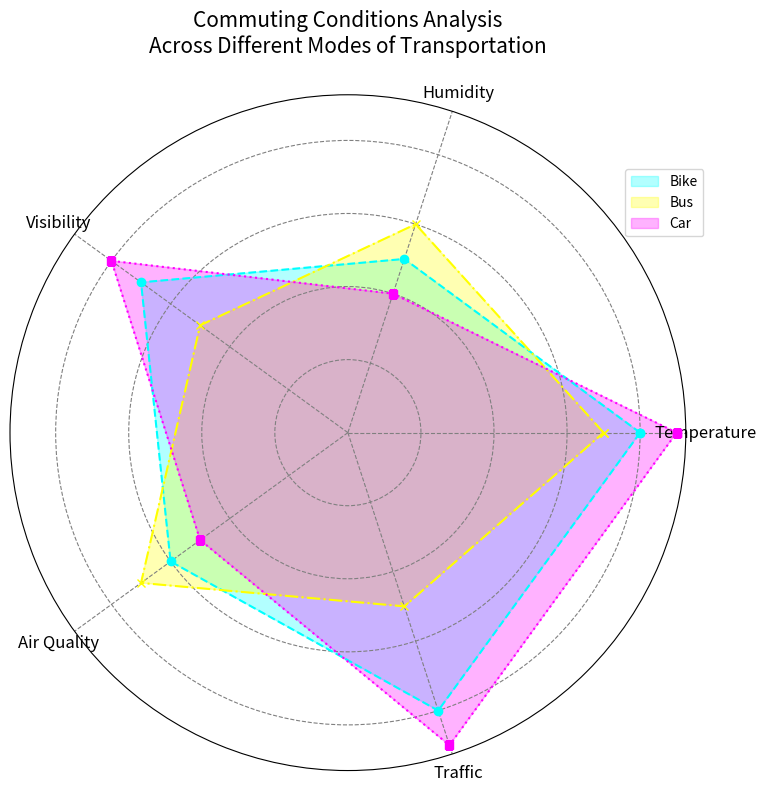

Generate this figure with matplotlib:
import numpy as np
import matplotlib.pyplot as plt

categories = ['Temperature', 'Humidity', 'Visibility', 'Air Quality', 'Traffic']
bike = [8, 5, 7, 6, 8]
bus = [7, 6, 5, 7, 5]
car = [9, 4, 8, 5, 9]

num_vars = len(categories)
angles = np.linspace(0, 2 * np.pi, num_vars, endpoint=False).tolist()
bike += bike[:1]
bus += bus[:1]
car += car[:1]
angles += angles[:1]

fig, ax = plt.subplots(figsize=(8, 8), subplot_kw=dict(polar=True))

# Changing colors, alpha and line styles for different modes of transportation
ax.fill(angles, bike, color='cyan', alpha=0.3, label='Bike')
ax.fill(angles, bus, color='yellow', alpha=0.3, label='Bus')
ax.fill(angles, car, color='magenta', alpha=0.3, label='Car')

ax.plot(angles, bike, linestyle='--', color='cyan', linewidth=1.5, marker='o')
ax.plot(angles, bus, linestyle='-.', color='yellow', linewidth=1.5, marker='x')
ax.plot(angles, car, linestyle=':', color='magenta', linewidth=1.5, marker='s')

ax.set_yticklabels([])
ax.set_xticks(angles[:-1])
ax.set_xticklabels(categories, fontsize=12)

# Changing legend location and some grid settings
plt.title('Commuting Conditions Analysis\nAcross Different Modes of Transportation', size=15, y=1.05)
plt.legend(loc='upper left', bbox_to_anchor=(0.9, 0.9))

# Add custom grid
ax.grid(color='gray', linestyle='dashed')

plt.tight_layout()
plt.show()
